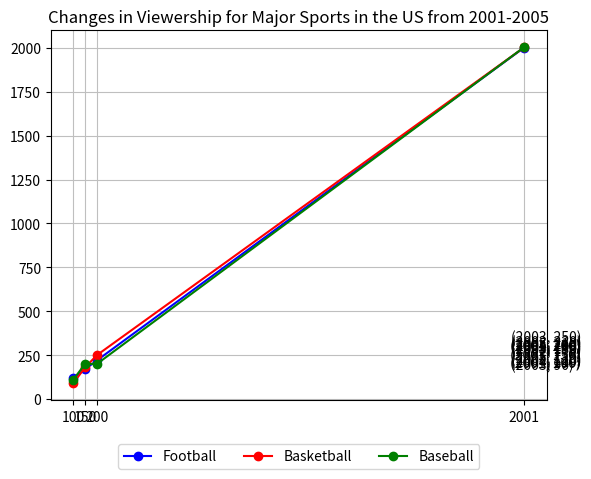

This figure's Python source: (Note: this script raises an exception after producing the figure.)

import matplotlib.pyplot as plt

# create figure
fig = plt.figure()

# get data
data = [[2001,200,150,100], 
        [2002,220,170,120], 
        [2003,250,180,90], 
        [2004,200,200,110], 
        [2005,190,210,130]]

# plot data
ax = fig.add_subplot()
ax.plot(data[0], data[1], label='Football', color='b', marker='o')
ax.plot(data[0], data[2], label='Basketball', color='r', marker='o')
ax.plot(data[0], data[3], label='Baseball', color='g', marker='o')

# set x ticks
plt.xticks(data[0])

# set title and legend
ax.set_title('Changes in Viewership for Major Sports in the US from 2001-2005')
ax.legend(loc='upper center', bbox_to_anchor=(0.5, -0.1), ncol=3)

# set grid line
plt.grid(True, linestyle='-', color='0.75')

# add label to data points
for x, y, z, k in data:
    ax.annotate('(%s, %s)' % (x, y), xy=(x, y), xytext=(-10, 10), textcoords='offset points')
    ax.annotate('(%s, %s)' % (x, z), xy=(x, z), xytext=(-10, 10), textcoords='offset points')
    ax.annotate('(%s, %s)' % (x, k), xy=(x, k), xytext=(-10, 10), textcoords='offset points')

# save figure
fig.savefig('line chart/png/116.png')

# clear figure
plt.clf()
